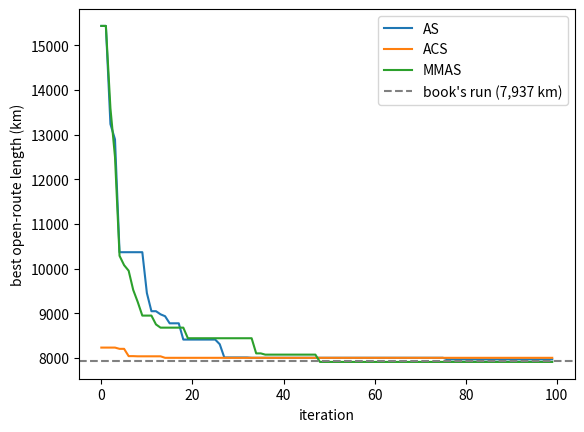

The matplotlib source for this figure:
# Simple ACO (SACO) on the shortest path problem of Chapter 10 (Figures 10.7 to 10.10)
import numpy as np

# edge lengths of the book's graph: source node 1, goal node 5
edges = {(1, 2): 4, (1, 3): 3, (2, 3): 5, (2, 4): 4, (3, 4): 2, (2, 5): 1, (4, 5): 6}
D = {}
for (a, b), d in edges.items():
    D[a, b] = D[b, a] = d
nbrs = {n: sorted(m for (k, m) in D if k == n) for n in range(1, 6)}


def transition(i, tau, visited, alpha=1.0, beta=1.0):
    """Equation 10.6: p_ij = tau_ij^alpha * eta_ij^beta / sum over feasible j, eta = 1/d."""
    cand = [j for j in nbrs[i] if j not in visited]
    w = np.array([tau[i, j] ** alpha * (1 / D[i, j]) ** beta for j in cand])
    return cand, w / w.sum()


tau = {e: 0.5 for e in D}
print("from node 1:", dict(zip(*transition(1, tau, {1}))))        # p12 = 0.43, p13 = 0.57
print("from node 3:", dict(zip(*transition(3, tau, {1, 3}))))     # p32 = 0.29, p34 = 0.71
print("from node 4:", dict(zip(*transition(4, tau, {1, 3, 4}))))  # p42 = 0.60, p45 = 0.40


def saco(ants=5, iterations=5, tau0=0.5, rho=0.7, alpha=1.0, beta=1.0, Q=1.0, seed=0):
    rng = np.random.default_rng(seed)
    tau = {e: tau0 for e in D}
    best_path, best_len = None, np.inf
    for it in range(iterations):
        paths = []
        for k in range(ants):
            path = [1]
            while path[-1] != 5:                       # construct a path to the goal node
                cand, p = transition(path[-1], tau, set(path), alpha, beta)
                if not cand:                           # dead end: start again
                    path = [1]
                    continue
                path.append(cand[rng.choice(len(cand), p=p)])
            paths.append(path)
        for e in tau:                                  # evaporation (eq. 10.2)
            tau[e] *= (1 - rho)
        for path in paths:                             # online delayed update (eq. 10.4)
            L = sum(D[a, b] for a, b in zip(path, path[1:]))
            for a, b in zip(path, path[1:]):
                tau[a, b] += Q / L
                tau[b, a] += Q / L
            if L < best_len:
                best_path, best_len = path, L
        print(f"iteration {it + 1}: paths {[''.join(map(str, p)) for p in paths]}")
    return best_path, best_len, tau


best_path, best_len, tau = saco(seed=1)
print("best path:", " -> ".join(map(str, best_path)), "length", best_len)
print("pheromone on 1-2-5:", round(tau[1, 2], 3), round(tau[2, 5], 3),
      " on 1-3-4-5:", round(tau[1, 3], 3), round(tau[3, 4], 3), round(tau[4, 5], 3))

# Open TSP with ACO variants (Chapter 10, Section 10.3.5): AS, ACS and MMAS
# 20 major US cities, start at New York City, no return to the home city.
import numpy as np
import matplotlib.pyplot as plt

cities = {
    "New York City": (40.72, -74.00), "Philadelphia": (39.95, -75.17),
    "Baltimore": (39.28, -76.62), "Charlotte": (35.23, -80.85),
    "Memphis": (35.12, -89.97), "Jacksonville": (30.32, -81.70),
    "Houston": (29.77, -95.38), "Austin": (30.27, -97.77),
    "San Antonio": (29.53, -98.47), "Fort Worth": (32.75, -97.33),
    "Dallas": (32.78, -96.80), "San Diego": (32.78, -117.15),
    "Los Angeles": (34.05, -118.25), "San Jose": (37.30, -121.87),
    "San Francisco": (37.78, -122.42), "Indianapolis": (39.78, -86.15),
    "Phoenix": (33.45, -112.07), "Columbus": (39.98, -82.98),
    "Chicago": (41.88, -87.63), "Detroit": (42.33, -83.05),
}
names = list(cities)
lat, lon = np.radians(np.array(list(cities.values()))).T
a = (np.sin((lat[:, None] - lat) / 2) ** 2
     + np.cos(lat[:, None]) * np.cos(lat) * np.sin((lon[:, None] - lon) / 2) ** 2)
D = 2 * 6371.0088 * np.arcsin(np.sqrt(a))          # haversine distances in km
n = len(names)
eta = 1 / (D + np.eye(n))                           # desirability 1/d (diagonal unused)
length = lambda p: D[p[:-1], p[1:]].sum()           # open path: no return to the start


def run_aco(variant="AS", ants=30, iterations=100, alpha=1.0, beta=0.9, rho=0.5, Q=100,
            q0=0.9, xi=0.1, seed=0):
    rng = np.random.default_rng(seed)
    tau0 = 1.0 if variant == "AS" else 1 / (n * 8000)
    tau = np.full((n, n), tau0)
    if variant == "MMAS":
        tau_max = 1 / (rho * 8000); tau[:] = tau_max
    best_p, best_L, history = None, np.inf, []
    for it in range(iterations):
        paths = []
        for k in range(ants):
            p, free = [0], np.ones(n, bool); free[0] = False
            while free.any():
                i, cand = p[-1], np.flatnonzero(free)
                w = tau[i, cand] ** alpha * eta[i, cand] ** beta
                if variant == "ACS" and rng.random() <= q0:      # exploitation (eq. 10.10)
                    j = cand[np.argmax(w)]
                else:                                            # biased exploration (eq. 10.6)
                    j = rng.choice(cand, p=w / w.sum())
                if variant == "ACS":                             # ACS local update
                    tau[i, j] = tau[j, i] = (1 - xi) * tau[i, j] + xi * tau0
                p.append(j); free[j] = False
            paths.append(np.array(p))
        Ls = np.array([length(p) for p in paths])
        b = Ls.argmin()
        if Ls[b] < best_L:
            best_p, best_L = paths[b], Ls[b]
        if variant == "AS":                                      # every ant deposits Q / L
            tau *= (1 - rho)
            for p, L in zip(paths, Ls):
                tau[p[:-1], p[1:]] += Q / L; tau[p[1:], p[:-1]] += Q / L
        elif variant == "ACS":                                   # only the global-best ant
            e = (best_p[:-1], best_p[1:])
            tau[e] = (1 - rho) * tau[e] + rho / best_L
            tau[e[::-1]] = tau[e]
        else:                                                    # MMAS: iteration-best, bounded
            tau *= (1 - rho)
            p = paths[b]
            tau[p[:-1], p[1:]] += 1 / Ls[b]; tau[p[1:], p[:-1]] += 1 / Ls[b]
            tau_max = 1 / (rho * best_L); tau_min = tau_max / (2 * n)
            np.clip(tau, tau_min, tau_max, out=tau)
        history.append(best_L)
    return best_p, best_L, history


for variant in ["AS", "ACS", "MMAS"]:
    p, L, hist = run_aco(variant, seed=1)
    print(f"{variant:5s} {L:9.1f} km  " + " -> ".join(names[i] for i in p))
    plt.plot(hist, label=variant)
plt.axhline(7937.115, ls="--", c="gray", label="book's run (7,937 km)")
plt.xlabel("iteration"); plt.ylabel("best open-route length (km)"); plt.legend(); plt.show()

# ACO for continuous optimization: minimize f(x) = x^2 - 2x - 11 on [0, 3]
# The range is discretized into 7 values; each value is a path from home to food.
import numpy as np

f = lambda x: x**2 - 2 * x - 11
xs = np.arange(0, 3.01, 0.5)                    # x11 ... x17 = 0.0, 0.5, ..., 3.0


def aco_continuous(randoms=None, ants=4, iterations=3, rho=0.5, zeta=2.0, seed=0):
    rng = np.random.default_rng(seed)
    tau = np.ones(len(xs))                      # equal pheromone on every path
    for it in range(iterations):
        p = tau / tau.sum()                     # selection probabilities
        cum = np.cumsum(p)
        r = randoms[it] if randoms and it < len(randoms) else rng.random(ants)
        chosen = np.searchsorted(cum, r)        # roulette wheel
        fx = f(xs[chosen])
        best, worst = fx.min(), fx.max()
        n_best = np.sum(fx == best)
        tau *= (1 - rho)                        # evaporation
        tau[chosen[fx == best][0]] += n_best * zeta * best / worst   # best ants deposit
        print(f"iteration {it + 1}: x = {xs[chosen]}, f = {fx}, tau = {np.round(tau, 4)}")
    return xs[np.argmax(tau)]


# the worked example's random numbers for iterations 1 and 2
x_best = aco_continuous(randoms=[[0.3122, 0.8701, 0.4729, 0.6190], [0.3688, 0.8577, 0.0776, 0.5791]])
print("most reinforced path: x =", x_best, " f =", f(x_best))   # x = 1.0, f = -12
